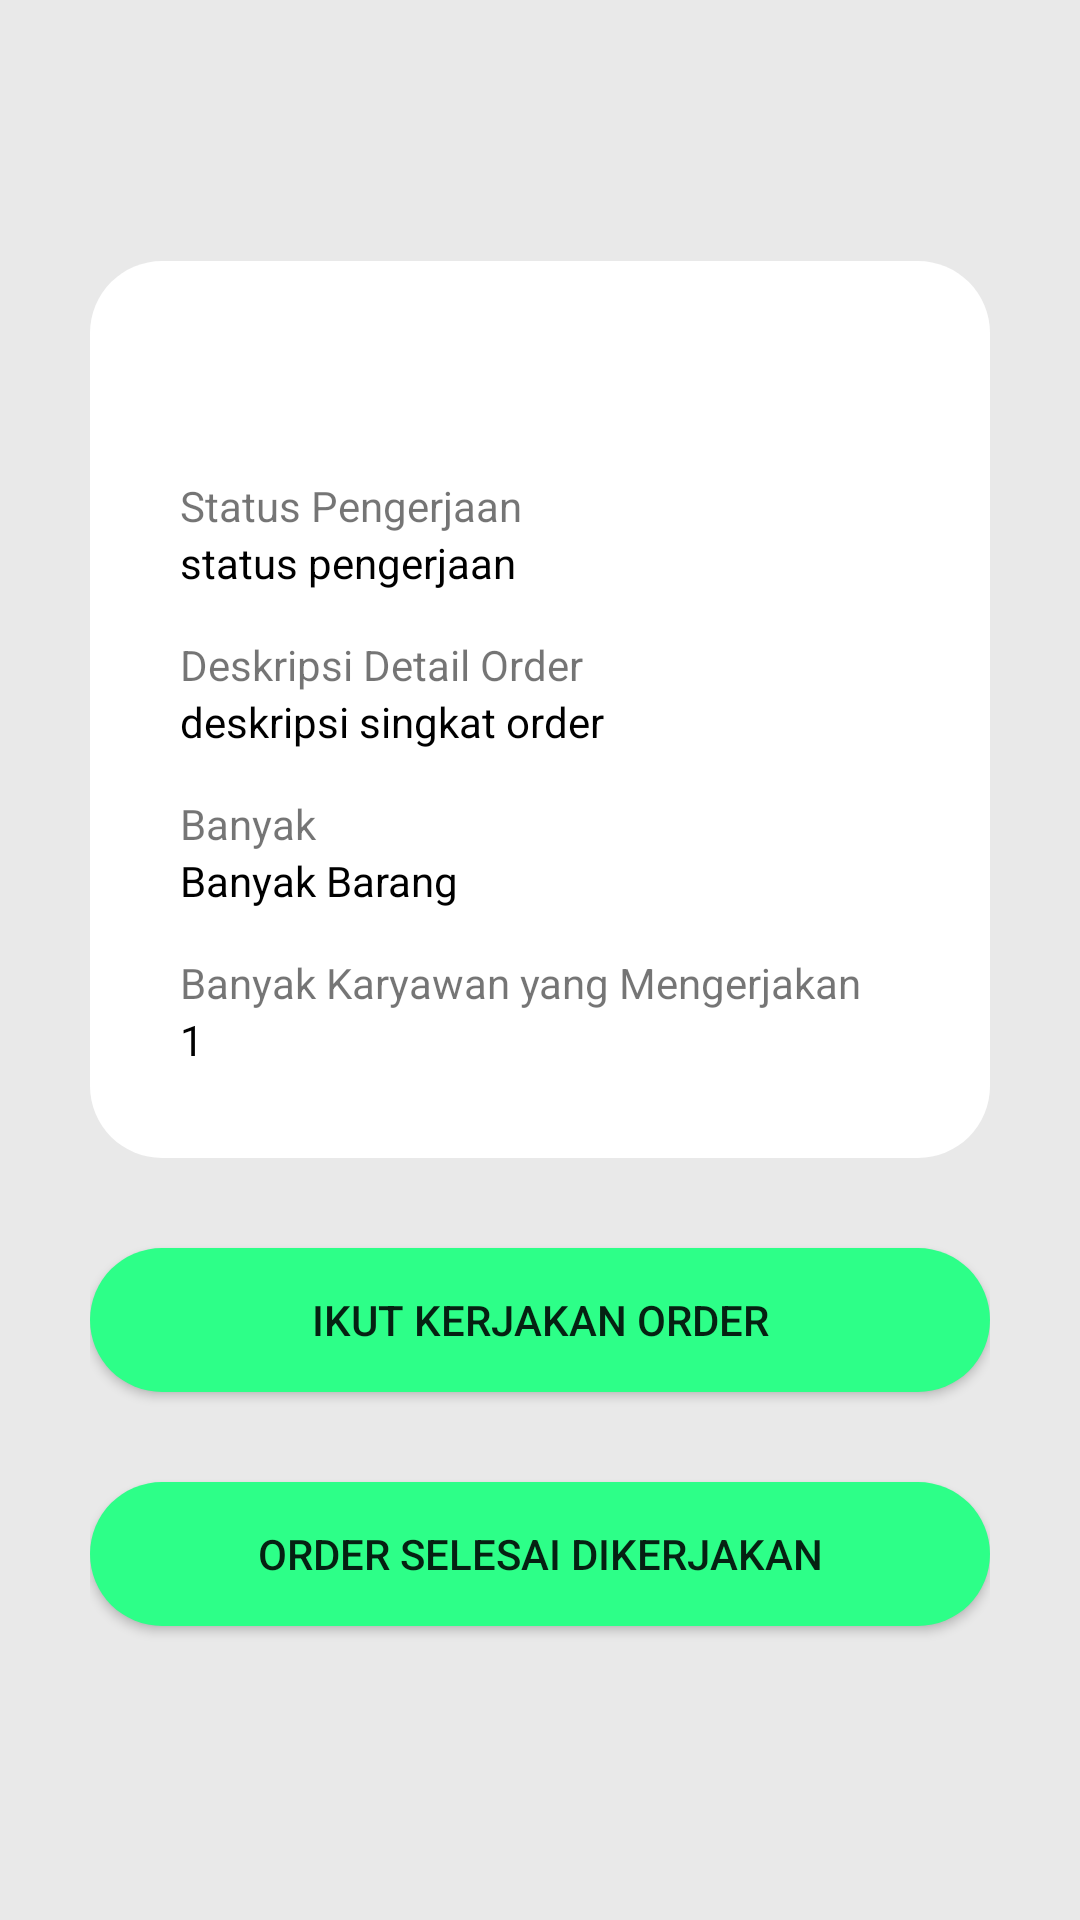

Here is an Android app screen rendered from its layout file. Give the layout XML and the strings, colors and styles it references.
<!-- AndroidManifest.xml: application theme Theme.TemanIKM -->
<!-- res/layout/activity_on_employee_detail.xml -->
<?xml version="1.0" encoding="utf-8"?>

<LinearLayout xmlns:android="http://schemas.android.com/apk/res/android"
    xmlns:app="http://schemas.android.com/apk/res-auto"
    xmlns:tools="http://schemas.android.com/tools"
    android:layout_width="match_parent"
    android:layout_height="match_parent"
    android:orientation="vertical"
    android:background="@color/bg"
    tools:context=".DetailActivity"
    android:padding="30dp">

    <TextView
        android:layout_width="match_parent"
        android:layout_height="wrap_content"
        tools:text="@string/detail_order"
        android:textSize="20sp"
        android:textColor="@color/black"
        android:textAlignment="center"
        android:layout_marginBottom="30dp"/>

    <LinearLayout
        android:layout_width="match_parent"
        android:layout_height="wrap_content"
        android:orientation="vertical"
        android:background="@drawable/shape"
        android:padding="30dp">
        <TextView
            android:id="@+id/barang_name"
            android:layout_width="match_parent"
            android:layout_height="wrap_content"
            tools:text="@string/barang_name"
            android:textSize="20sp"
            android:textColor="@color/black"/>
        <TextView
            android:layout_width="match_parent"
            android:layout_height="wrap_content"
            android:text="@string/txt_status"
            android:layout_marginTop="15dp"/>
        <TextView
            android:id="@+id/status"
            android:layout_width="match_parent"
            android:layout_height="wrap_content"
            android:text="@string/status"
            android:textColor="@color/black"/>
        <TextView
            android:layout_width="match_parent"
            android:layout_height="wrap_content"
            android:text="@string/txt_desc"
            android:layout_marginTop="15dp"/>
        <TextView
            android:id="@+id/description"
            android:layout_width="match_parent"
            android:layout_height="wrap_content"
            android:text="@string/description"
            android:textColor="@color/black"/>
        <TextView
            android:layout_width="match_parent"
            android:layout_height="wrap_content"
            android:text="@string/txt_banyak"
            android:layout_marginTop="15dp"/>
        <TextView
            android:id="@+id/banyak"
            android:layout_width="match_parent"
            android:layout_height="wrap_content"
            android:text="@string/banyak"
            android:textColor="@color/black"/>
        <TextView
            android:layout_width="match_parent"
            android:layout_height="wrap_content"
            android:text="@string/txt_banyak_karyawan"
            android:layout_marginTop="15dp"/>
        <TextView
            android:id="@+id/banyak_karyawan"
            android:layout_width="match_parent"
            android:layout_height="wrap_content"
            android:text="@string/banyak_karyawan"
            android:textColor="@color/black"/>

    </LinearLayout>
    <Button
        android:id="@+id/btn_join"
        android:layout_marginTop="30dp"
        android:layout_width="match_parent"
        android:layout_height="wrap_content"
        android:text="Ikut Kerjakan Order"
        android:background="@drawable/rounded_corners_btn"/>
    <Button
        android:id="@+id/btn_finish"
        android:layout_width="match_parent"
        android:layout_height="wrap_content"
        android:enabled="true"
        android:layout_marginTop="30dp"
        android:text="Order Selesai Dikerjakan"
        android:background="@drawable/rounded_corners_btn"/>

</LinearLayout>
<!-- resources referenced by this layout -->
<resources>
  <color name="bg">#E9E9E9</color>
  <color name="black">#FF000000</color>
  <!-- drawable rounded_corners_btn (drawable) -->
  <?xml version="1.0" encoding="utf-8"?>
  
  <shape xmlns:android="http://schemas.android.com/apk/res/android">
      <corners android:radius="24dp" />
      <solid android:color="@color/prime" />
  </shape>
  <!-- drawable shape (drawable) -->
  <?xml version="1.0" encoding="utf-8"?>
  
  <shape
      xmlns:android="http://schemas.android.com/apk/res/android"
      android:shape="rectangle"   >
  
      <solid
          android:color="@color/white" >
      </solid>
  
      <padding
          android:left="5dp"
          android:top="5dp"
          android:right="5dp"
          android:bottom="5dp"    >
      </padding>
  
      <corners
          android:radius="24dp"   >
      </corners>
  
  </shape>
  <string name="banyak">Banyak Barang</string>
  <string name="banyak_karyawan">1</string>
  <string name="barang_name">Nama Barang</string>
  <string name="description">deskripsi singkat order</string>
  <string name="detail_order">Detail Order</string>
  <string name="status">status pengerjaan</string>
  <string name="txt_banyak">Banyak</string>
  <string name="txt_banyak_karyawan">Banyak Karyawan yang Mengerjakan</string>
  <string name="txt_desc">Deskripsi Detail Order</string>
  <string name="txt_status">Status Pengerjaan</string>
  <style name="Theme.TemanIKM" parent="Theme.MaterialComponents.DayNight.NoActionBar">
          
          <item name="colorPrimary">@color/prime</item>
          <item name="colorPrimaryVariant">@color/prime</item>
          <item name="colorOnPrimary">@color/white</item>
          
          <item name="colorSecondary">@color/teal_200</item>
          <item name="colorSecondaryVariant">@color/teal_700</item>
          <item name="colorOnSecondary">@color/black</item>
          
          <item name="android:statusBarColor" tools:targetApi="l">?attr/colorPrimaryVariant</item>
          
      </style>
  <color name="prime">#2DFF88</color>
  <color name="white">#FFFFFFFF</color>
  <color name="teal_200">#FF03DAC5</color>
  <color name="teal_700">#FF018786</color>
</resources>
